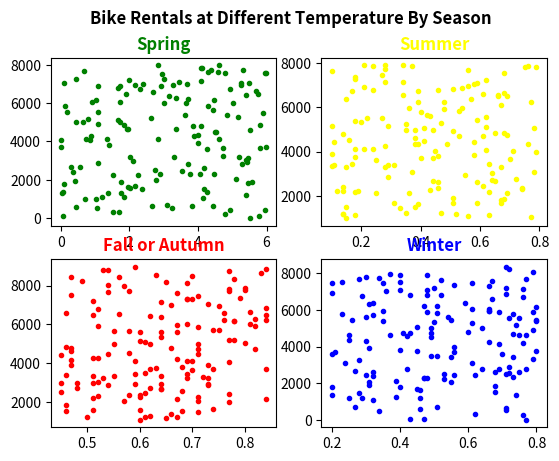

Source code (Python):
import random
import numpy as np
import matplotlib.pyplot as plt
x0 = random.choices(np.arange(0, 6, 0.01), k = 150) 
y0 = random.choices(range(8000), k =150)
x1 = random.choices(np.arange(0.1, 0.8, 0.01), k = 150) 
y1 = random.choices(range(1000, 8000), k = 150)
x2 = random.choices(np.arange(0.45, 0.85, 0.01), k = 150) 
y2 = random.choices(range(1000, 9000), k = 150) 
x3 = random.choices(np.arange(0.2, 0.8, 0.01), k = 150) 
y3 = random.choices(range(8500), k = 150)
plt.suptitle('Bike Rentals at Different Temperature By Season', fontweight = 'bold')
plt.subplot(2, 2, 1)
plt.scatter(x0, y0 , color = 'green', marker = '.')
plt.title('Spring', color = 'green', fontweight = 'bold')
plt.subplot(2, 2, 2)
plt.scatter(x1, y1 , color = 'yellow',  marker = '.')
plt.title('Summer',  color = 'yellow', fontweight = 'bold')
plt.subplot(2, 2, 3)
plt.scatter(x2, y2 , color = 'red',  marker = '.')
plt.title('Fall or Autumn',  color = 'red', fontweight = 'bold')
plt.subplot(2, 2, 4)
plt.scatter(x3, y3 , color = 'blue',  marker = '.')
plt.title('Winter',  color = 'blue', fontweight = 'bold')
plt.show()